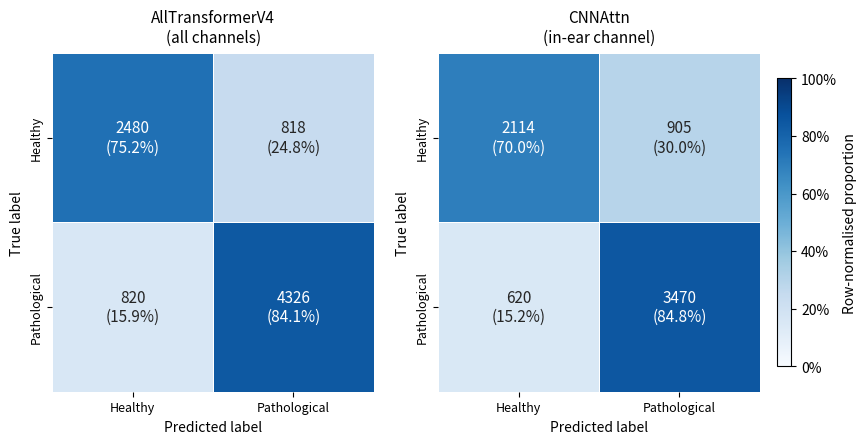

Recreate this plot in Python. (Note: this script raises an exception after producing the figure.)
"""Plot confusion matrices for AllTransformerV4 vs CNNAttn (binary and 4-class)."""

import matplotlib.pyplot as plt
import matplotlib.ticker as mticker
import numpy as np
import seaborn as sns

# ── Data ──────────────────────────────────────────────────────────────────────
bin_cm_v4 = np.array([[2480, 818], [820, 4326]])
bin_cm_attn = np.array([[2114, 905], [620, 3470]])
bin_labels = ["Healthy", "Pathological"]

four_cm_v4 = np.array(
    [
        [1855, 647, 330, 466],
        [209, 927, 58, 451],
        [96, 42, 1710, 47],
        [293, 263, 17, 1033],
    ]
)
four_cm_attn = np.array(
    [
        [1565, 480, 350, 624],
        [60, 815, 30, 604],
        [98, 0, 1735, 61],
        [4, 75, 0, 608],
    ]
)
four_labels = ["Healthy", "Anxiety", "Depression", "Comorbid"]


def plot_cm(
    ax: plt.Axes,
    cm: np.ndarray,
    class_names: list[str],
    title: str,
    annot_size: int = 10,
) -> None:
    cm_norm = cm.astype(float) / cm.sum(axis=1, keepdims=True)

    annot = np.empty_like(cm, dtype=object)
    for i in range(cm.shape[0]):
        for j in range(cm.shape[1]):
            annot[i, j] = f"{cm[i, j]}\n({cm_norm[i, j]:.1%})"

    sns.heatmap(
        cm_norm,
        annot=annot,
        fmt="",
        cmap="Blues",
        xticklabels=class_names,
        yticklabels=class_names,
        linewidths=0.5,
        linecolor="white",
        vmin=0.0,
        vmax=1.0,
        cbar=False,
        annot_kws={"size": annot_size},
        ax=ax,
    )
    ax.set_xlabel("Predicted label", fontsize=10)
    ax.set_ylabel("True label", fontsize=10)
    ax.set_title(title, fontsize=11, pad=8)
    ax.tick_params(axis="both", labelsize=9)


def add_colorbar(fig: plt.Figure, axes: list[plt.Axes]) -> None:
    sm = plt.cm.ScalarMappable(cmap="Blues", norm=plt.Normalize(vmin=0, vmax=1))
    sm.set_array([])
    cbar = fig.colorbar(sm, ax=axes, shrink=0.85, pad=0.02)
    cbar.set_label("Row-normalised proportion", fontsize=10)
    cbar.ax.yaxis.set_major_formatter(mticker.PercentFormatter(xmax=1))


# ── Figure 1: Binary ──────────────────────────────────────────────────────────
fig1, (ax1, ax2) = plt.subplots(1, 2, figsize=(11, 4.4))
plot_cm(ax1, bin_cm_v4, bin_labels, "AllTransformerV4\n(all channels)", annot_size=11)
plot_cm(ax2, bin_cm_attn, bin_labels, "CNNAttn\n(in-ear channel)", annot_size=11)
add_colorbar(fig1, [ax1, ax2])
fig1.savefig("docs/confusion_matrix_binary.png", bbox_inches="tight", dpi=600)
print("Saved confusion_matrix_binary.png")
plt.close(fig1)

# ── Figure 2: 4-class ─────────────────────────────────────────────────────────
fig2, (ax3, ax4) = plt.subplots(1, 2, figsize=(12, 5.2))
plot_cm(ax3, four_cm_v4, four_labels, "AllTransformerV4\n(all channels)", annot_size=9)
plot_cm(ax4, four_cm_attn, four_labels, "CNNAttn\n(in-ear channel)", annot_size=9)
add_colorbar(fig2, [ax3, ax4])
fig2.savefig("docs/confusion_matrix_4class.png", bbox_inches="tight", dpi=600)
print("Saved confusion_matrix_4class.png")
plt.close(fig2)
